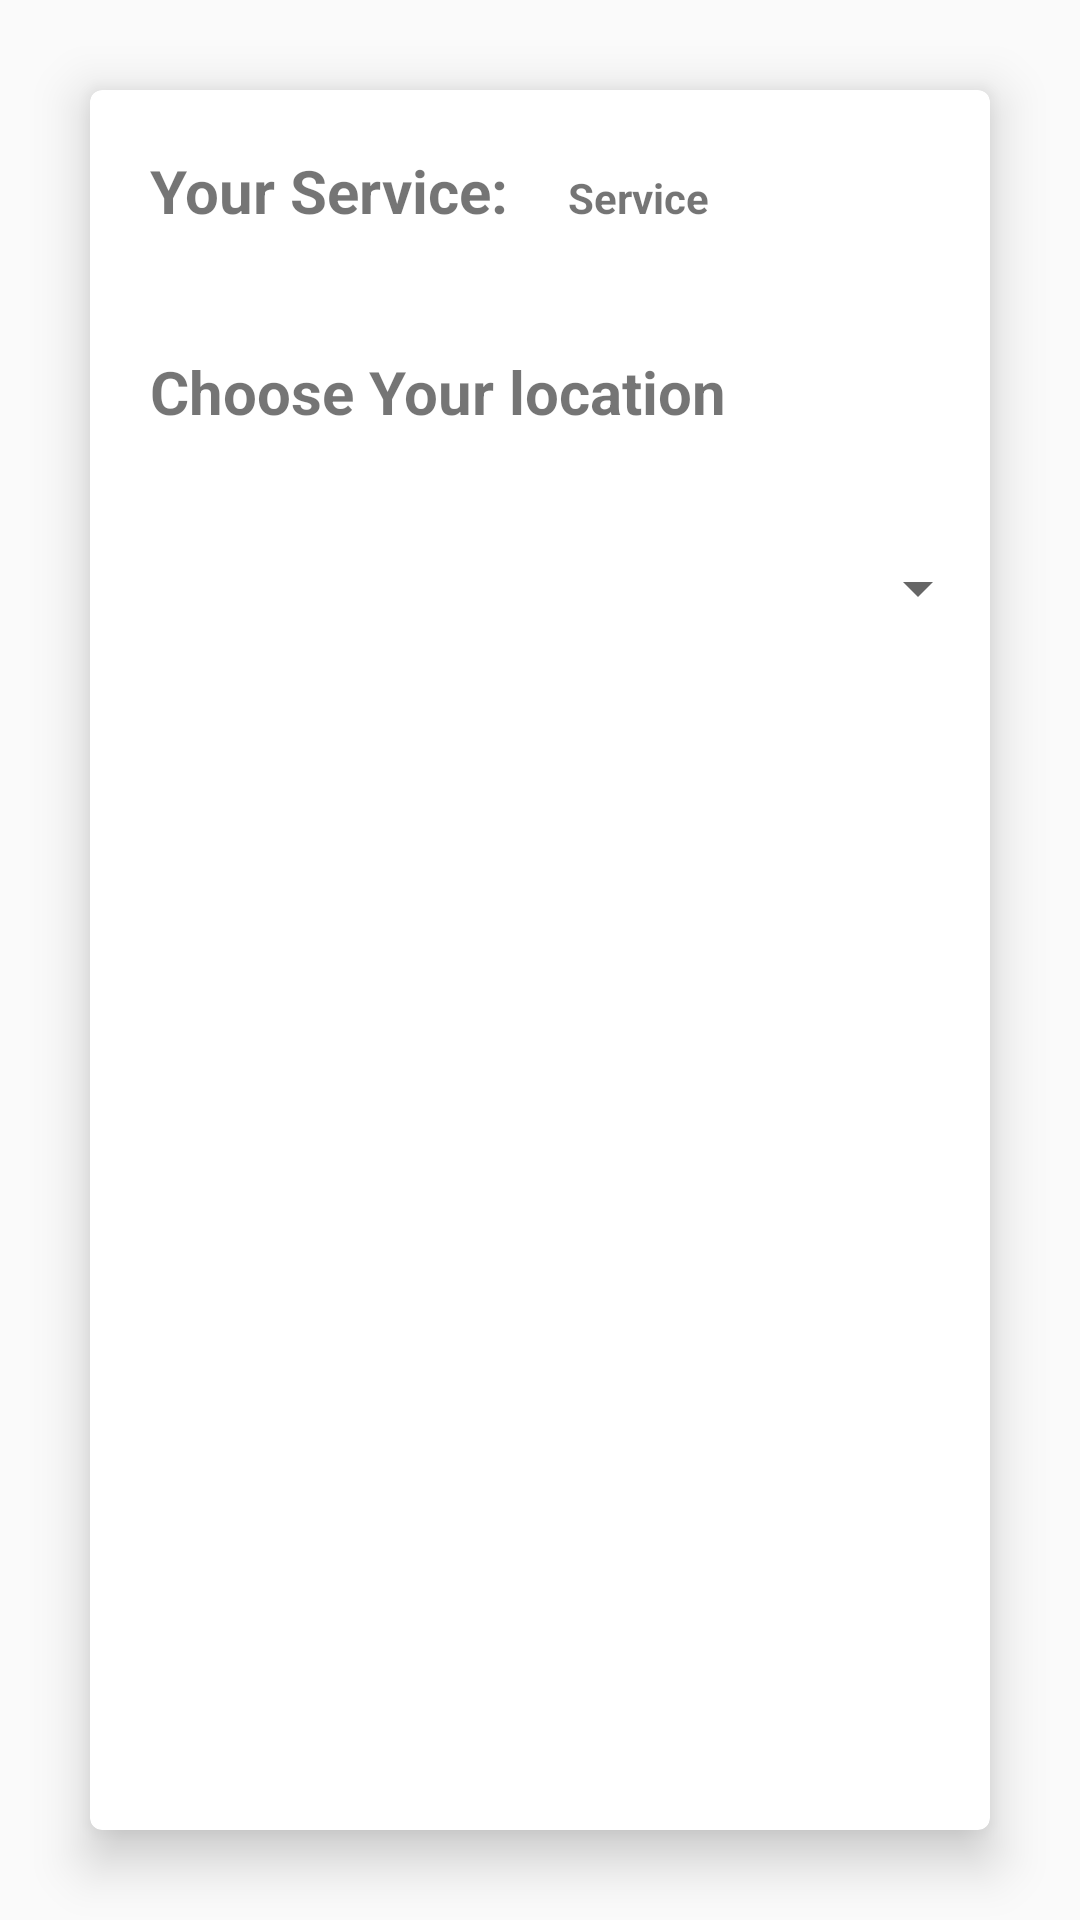

The Android layout XML behind this screen, and the referenced resources:
<!-- AndroidManifest.xml: application theme AppTheme -->
<!-- res/layout/activity_service__list.xml -->
<?xml version="1.0" encoding="utf-8"?>
<FrameLayout
    android:id="@+id/list"
    xmlns:android="http://schemas.android.com/apk/res/android"
    xmlns:app="http://schemas.android.com/apk/res-auto"
    xmlns:tools="http://schemas.android.com/tools"
    android:layout_width="match_parent"
    android:layout_height="match_parent"
    android:orientation="vertical"
    tools:context="sas.ita.com.yusr.main.ServiceListFragment">

    <android.support.v7.widget.CardView
        android:layout_width="match_parent"
        android:layout_height="match_parent"
        app:cardElevation="10dp"
        android:layout_margin="30dp"
        app:cardCornerRadius="4dp">
<LinearLayout
    android:layout_width="match_parent"
    android:layout_height="match_parent"
    android:orientation="vertical">
        <LinearLayout
            android:layout_width="match_parent"
            android:layout_height="wrap_content"
            android:orientation="horizontal">

            <TextView
                android:id="@+id/textView"
                android:layout_width="wrap_content"
                android:layout_height="wrap_content"
                android:layout_margin="20dp"
                android:text="Your Service:"
                android:textSize="20dp"
                android:textStyle="bold" />

            <TextView
                android:layout_width="wrap_content"
                android:layout_height="wrap_content"
                android:layout_marginTop="20dp"
                android:text="Service"
                android:textStyle="bold" />

        </LinearLayout>
        <LinearLayout
            android:layout_width="match_parent"
            android:layout_height="wrap_content"
            android:orientation="vertical">

            <TextView

                android:layout_width="wrap_content"
                android:layout_height="wrap_content"
                android:layout_margin="20dp"
                android:text="Choose Your location"
                android:textSize="20dp"
                android:textStyle="bold" />

            <Spinner
                android:id="@+id/static_spinner"
                android:layout_width="fill_parent"
                android:layout_height="wrap_content"
                android:layout_marginBottom="20dp"
                android:layout_marginTop="20dp" />

        </LinearLayout>
</LinearLayout>
    </android.support.v7.widget.CardView>
</FrameLayout>
<!-- resources referenced by this layout -->
<resources>
  <style name="AppTheme" parent="Theme.AppCompat.Light.DarkActionBar">
          
          <item name="colorPrimary">@color/colorPrimary</item>
          <item name="colorPrimaryDark">@color/colorPrimaryDark</item>
          <item name="colorAccent">@color/colorAccent</item>
      </style>
  <color name="colorPrimary">#7947af</color>
  <color name="colorPrimaryDark">#643a91</color>
  <color name="colorAccent">#FF4081</color>
</resources>
